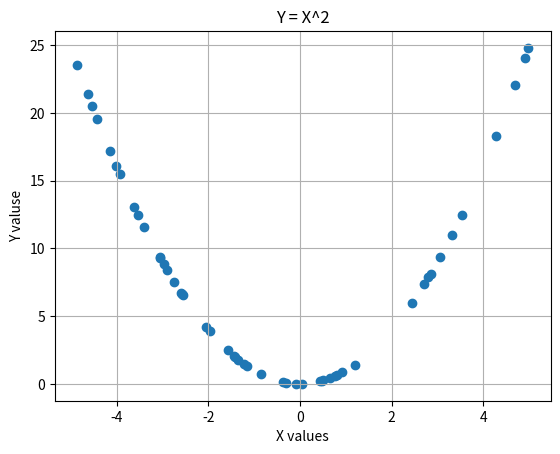
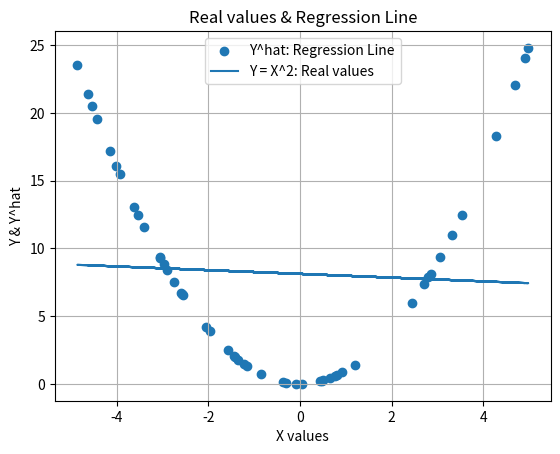
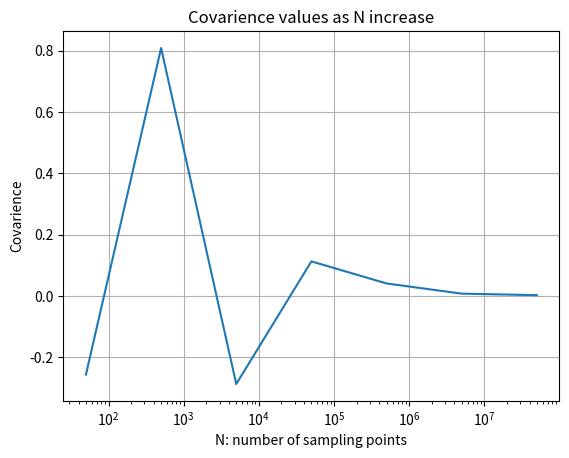

Source code (Python) for these figures, in order:
# -*- coding: utf-8 -*-
"""Assigment1 - Ex2.ipynb

Automatically generated by Colaboratory.

Original file is located at
    https://colab.research.google.com/<link-removed>

# 2.  Generate 50 points (X,Y) according to (1)
"""

import numpy as np
import matplotlib.pyplot as plt


def dataGeneration(num_of_points, print_flag = True):
  '''
  Generate "num_of_points" sample  of Y = X^2

  input:  - num_of_points: numper of samples
          - print_flag:  can be True of False, if True thr function will print 
            the samples
  output: - X: uniformly distributed samples over [-5, 5]
          - Y: Y = X^2
          - cov: empirical correlation 
  '''
  # Generate X & Y 
  N = num_of_points
  X = np.random.uniform(-5, 5, N)
  X = X.reshape(-1,1)
  Y = X**2
  # Calculate population correlation a.k.a covariance 
  cov = np.mean((X-np.mean(X))*(Y-np.mean(Y)))
  # Print
  if print_flag:
    print("empirical correlation  = {}".format(cov))
    plt.figure()
    plt.scatter(X,Y)
    plt.grid()
    plt.title('Y = X^2')
    plt.xlabel('X values')
    plt.ylabel('Y valuse')
  return X, Y, cov


N = 50
X, Y, cov = dataGeneration(num_of_points = N)

"""# 3.  Compute the regression line """

def calcRegressionLine(x,y,num_of_points, print_flag = True):
  '''
  Compute Regression line from samples: y = f(x)
  
  input:  - x: sample
          - y: f(x)
          - num_of_points: number of samples 
          - print_flag: can be True of False, if True thr function will print 
            the regression line
  output: - Y_hat: the regression line of Y according to samples X
  '''
  # Create X matrix in shape [N,2]:
  # first colum contains only 1, secound colum contains X 
  temp = np.ones(N).reshape(N,1)
  X_mat = np.concatenate([temp,X],axis=1)

  # Calculate beta hat
  # beta_inv_part = (X.T*X)^(-1)  
  # bata_hat = beta_inv_part * X_mat.T * Y
  # (where * is matrix multiplication)
  beta_inv_part = np.linalg.inv(np.matmul(X_mat.T,X_mat))
  beta_hat = np.matmul(beta_inv_part, np.matmul(X_mat.T, Y))
  print(beta_hat)
  # Compute Y_hat - the Regression line
  Y_hat = np.matmul(X_mat,beta_hat)

  if print_flag:
    # Plot
    plt.figure()
    plt.scatter(X,Y)
    plt.plot(X,Y_hat)
    plt.grid()
    plt.title('Real values & Regression Line')
    plt.xlabel('X values')
    plt.ylabel('Y & Y^hat')
    plt.legend(['Y^hat: Regression Line', 'Y = X^2: Real values'])
  return Y_hat


Y_hat = calcRegressionLine(X,Y,N)

"""The statistic(s) reconciles “contradiction” between (1) and (2)"""

# Calculate the empirical correlation for different values of N
cov_list = list([])
print(type(cov_list))
N_list = [5e1, 5e2, 5e3, 5e4, 5e5, 5e6, 5e7]
for n in N_list:
  _, _, cov = dataGeneration(num_of_points = int(n), print_flag = False)
  cov_list.append(cov)

# Plot
plt.figure()
plt.semilogx(N_list, cov_list)
plt.grid()
plt.title('Covarience values as N increase')
plt.xlabel('N: number of sampling points')
plt.ylabel('Covarience')